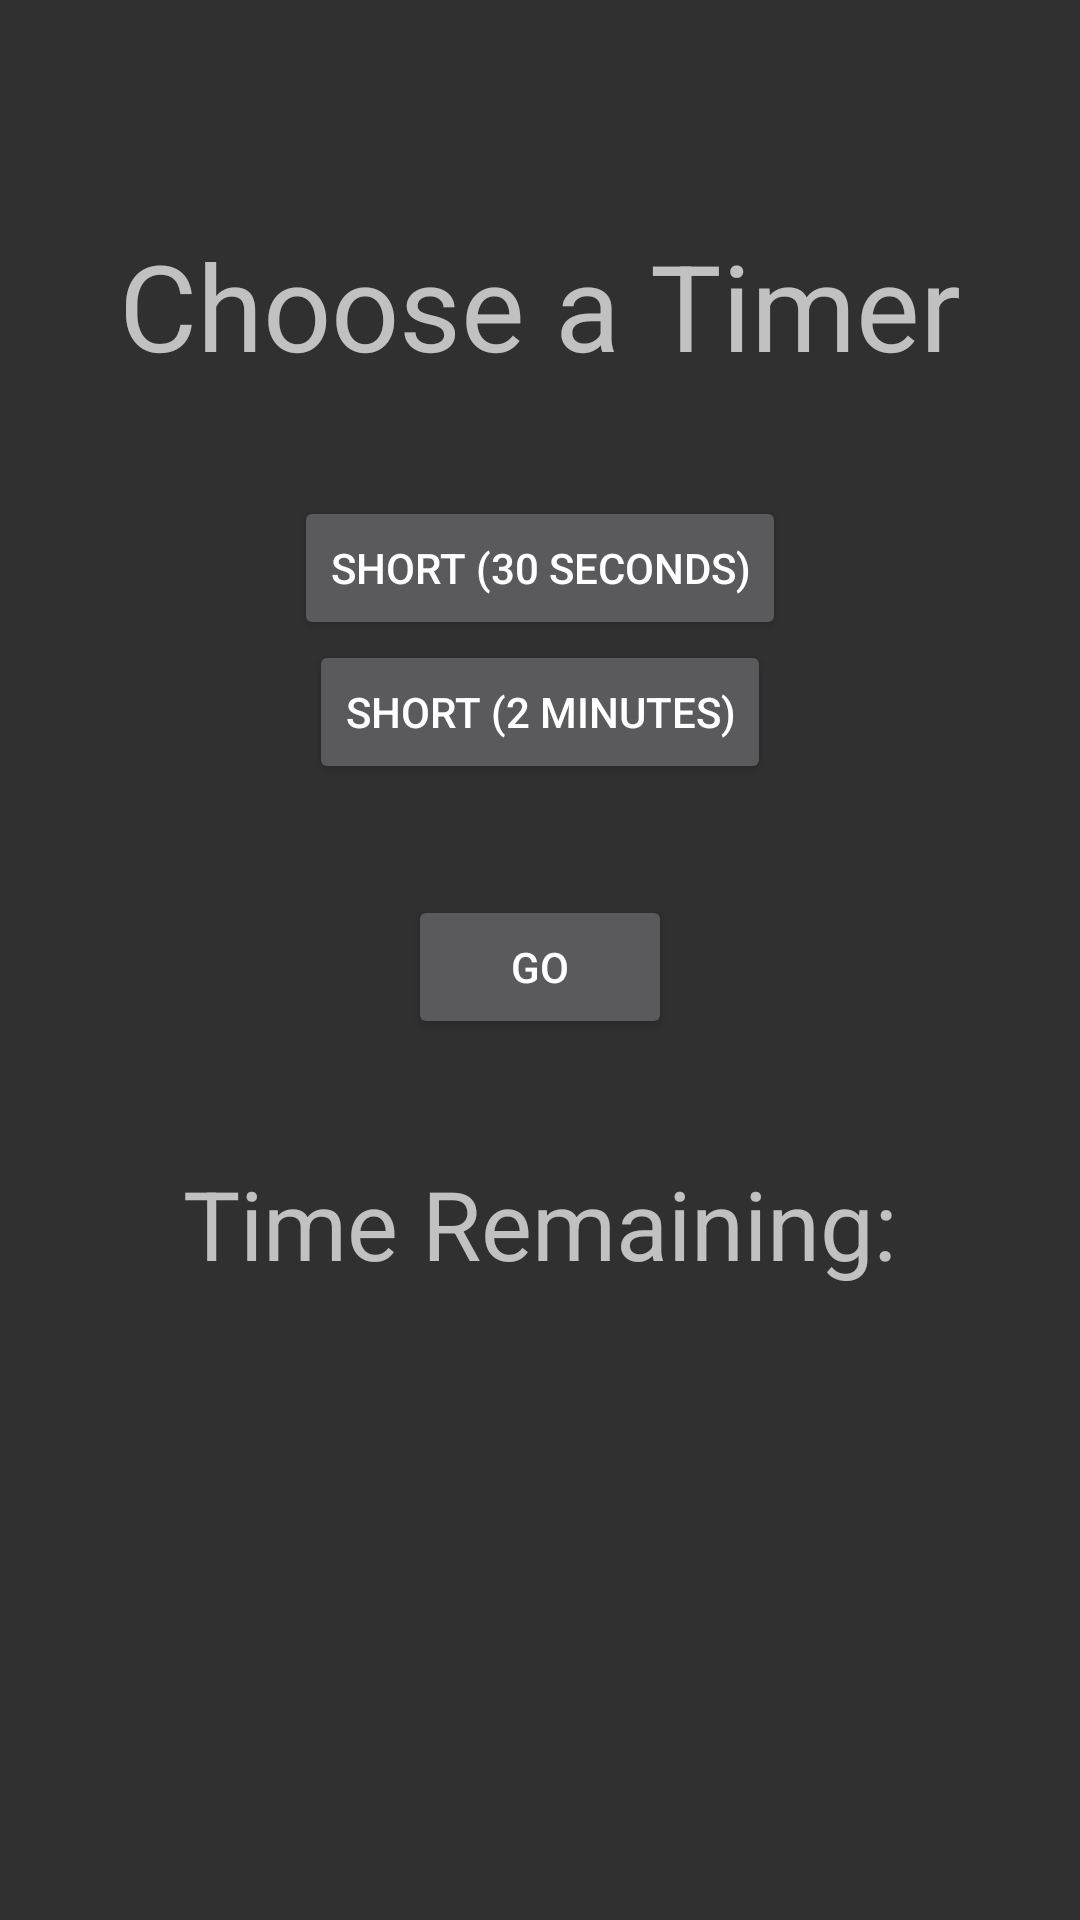

This screen was rendered from an Android layout file. Write that file and the resources it references.
<!-- AndroidManifest.xml: application theme Theme.AppCompat -->
<!-- res/layout/activity_main.xml -->
<RelativeLayout xmlns:android="http://schemas.android.com/apk/res/android"
    xmlns:tools="http://schemas.android.com/tools" android:layout_width="match_parent"
    android:layout_height="match_parent" android:paddingBottom="@dimen/activity_vertical_margin"
    android:paddingLeft="@dimen/activity_horizontal_margin"
    android:paddingRight="@dimen/activity_horizontal_margin"
    android:paddingTop="@dimen/activity_vertical_margin" tools:context=".MainActivity">

    <TextView android:id="@+id/timer" android:layout_width="wrap_content"
        android:layout_height="wrap_content"
        android:layout_below="@+id/go_button"
        android:layout_centerHorizontal="true"
        android:layout_marginTop="40dp"
        android:text="@string/timer"
        android:textSize="32sp" />

    <TextView
        android:id="@+id/enter_time_text"
        android:layout_width="wrap_content"
        android:layout_height="wrap_content"
        android:layout_alignParentTop="true"
        android:layout_centerHorizontal="true"
        android:layout_marginTop="75dp"
        android:text="@string/enter_time_text"
        android:textSize="40sp" />

    <Button
        android:id="@+id/go_button"
        style="@style/Base.TextAppearance.AppCompat.Button"
        android:layout_width="wrap_content"
        android:layout_height="wrap_content"
        android:layout_below="@+id/time_long_bttn"
        android:layout_centerHorizontal="true"
        android:layout_marginTop="37dp"
        android:enabled="true"
        android:text="@string/go_button" />

    <Button
        android:id="@+id/time_short_bttn"
        android:layout_width="wrap_content"
        android:layout_height="wrap_content"
        android:layout_below="@+id/enter_time_text"
        android:layout_centerHorizontal="true"
        android:layout_marginTop="37dp"
        android:text="@string/time_short" />

    <Button
        android:id="@+id/time_long_bttn"
        android:layout_width="wrap_content"
        android:layout_height="wrap_content"
        android:layout_below="@+id/time_short_bttn"
        android:layout_centerHorizontal="true"
        android:text="@string/time_long" />

</RelativeLayout>
<!-- resources referenced by this layout -->
<resources>
  <string name="enter_time_text">Choose a Timer </string>
  <string name="go_button">Go</string>
  <string name="time_long">Short (2 Minutes)</string>
  <string name="time_short">Short (30 Seconds)</string>
  <string name="timer">Time Remaining:</string>
</resources>
